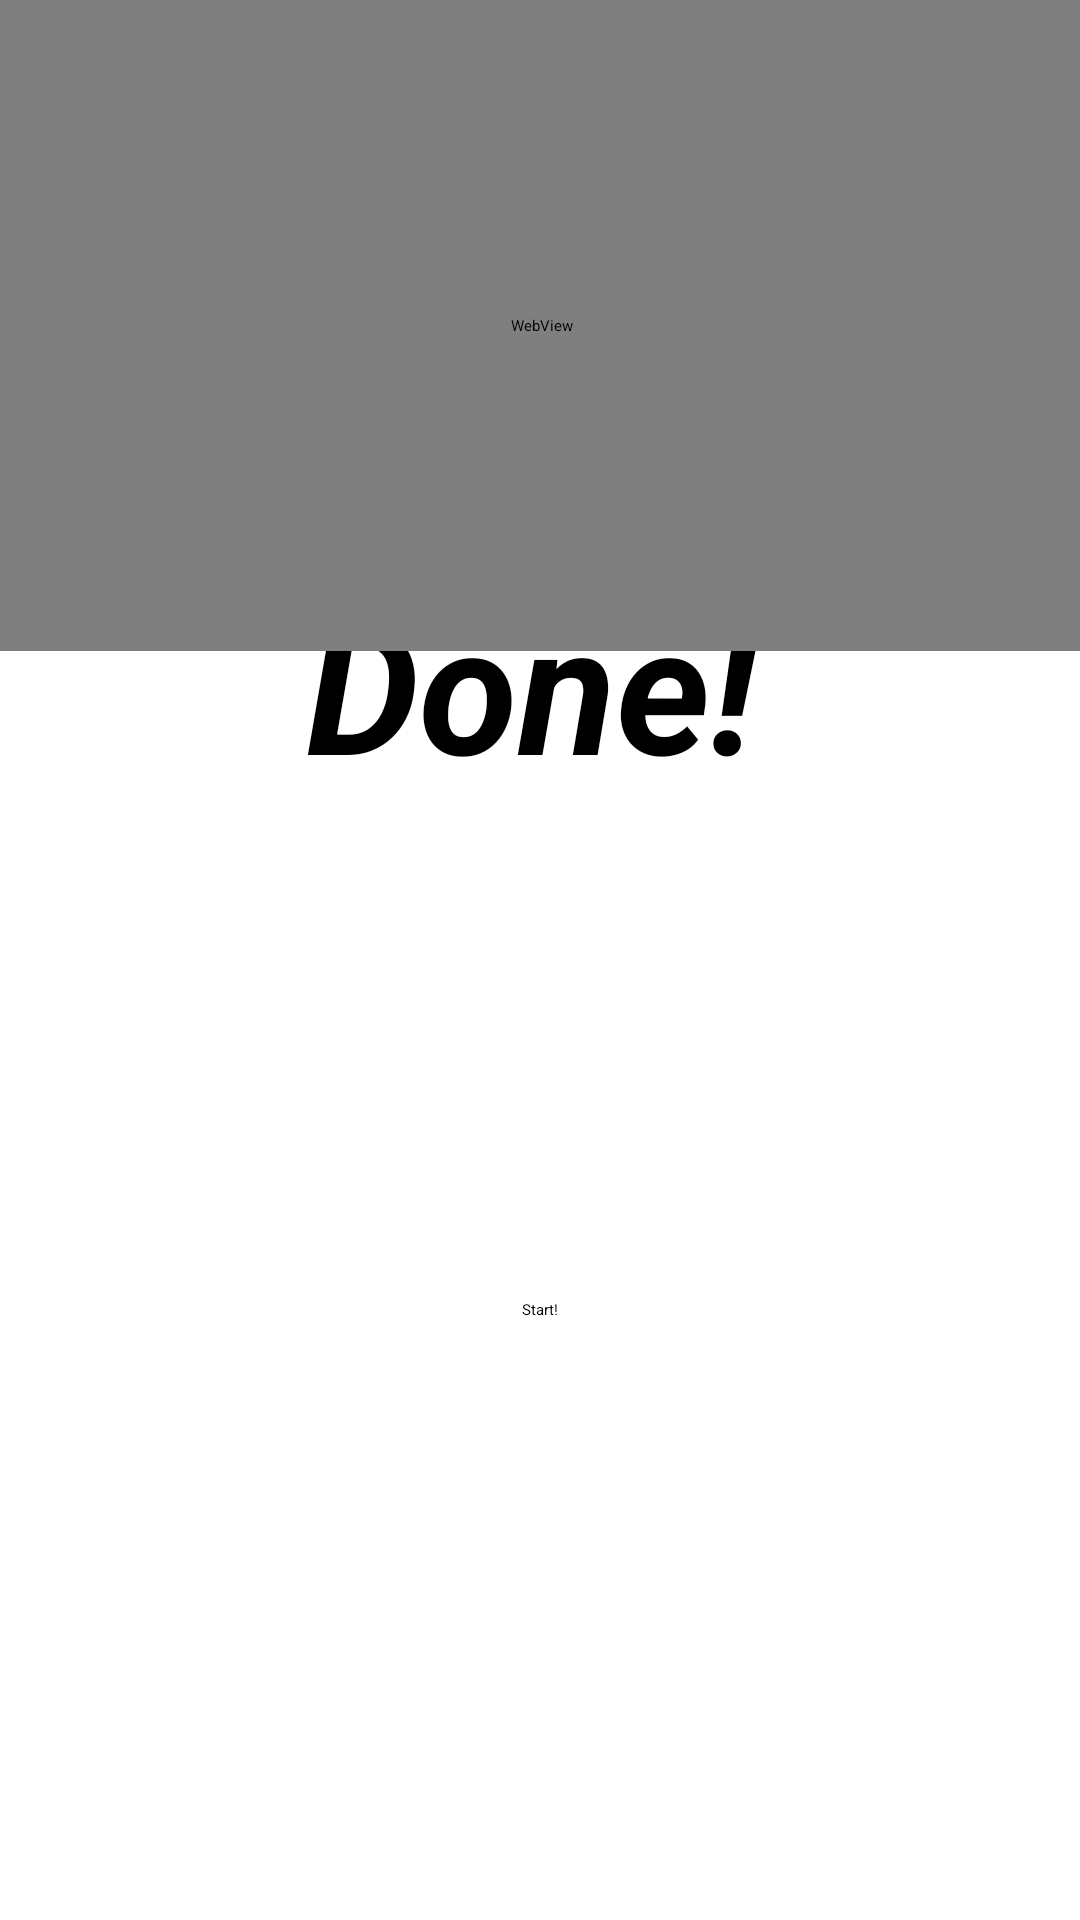

Write the Android layout XML for this screen, with the resource values it uses.
<!-- AndroidManifest.xml: application theme Theme.Done -->
<!-- res/layout/activity_main.xml -->
<?xml version="1.0" encoding="utf-8"?>
<androidx.constraintlayout.widget.ConstraintLayout xmlns:android="http://schemas.android.com/apk/res/android"
    xmlns:app="http://schemas.android.com/apk/res-auto"
    xmlns:tools="http://schemas.android.com/tools"
    android:layout_width="match_parent"
    android:layout_height="match_parent"
    tools:context=".MainActivity">

    <TextView
        android:layout_width="wrap_content"
        android:layout_height="wrap_content"
        android:text="Done!"
        android:textAlignment="center"
        android:textAppearance="@style/TextAppearance.AppCompat.Body1"
        android:textSize="60sp"
        android:textStyle="bold|italic"
        app:layout_constraintBottom_toBottomOf="parent"
        app:layout_constraintEnd_toEndOf="parent"
        app:layout_constraintHorizontal_bias="0.487"
        app:layout_constraintStart_toStartOf="parent"
        app:layout_constraintTop_toTopOf="parent"
        app:layout_constraintVertical_bias="0.336" />

    <Button
        android:id="@+id/button"
        android:layout_width="wrap_content"
        android:layout_height="wrap_content"
        android:layout_marginBottom="200dp"
        android:onClick="onClickPlay"
        android:text="Start!"
        app:layout_constraintBottom_toBottomOf="parent"
        app:layout_constraintEnd_toEndOf="parent"
        app:layout_constraintStart_toStartOf="parent" />

    <WebView
        android:id="@+id/MyWeb1"
        android:layout_width="409dp"
        android:layout_height="217dp"
        app:layout_constraintEnd_toEndOf="parent"
        app:layout_constraintStart_toStartOf="parent"
        app:layout_constraintTop_toTopOf="parent" />

</androidx.constraintlayout.widget.ConstraintLayout>
<!-- resources referenced by this layout -->
<resources>

</resources>
